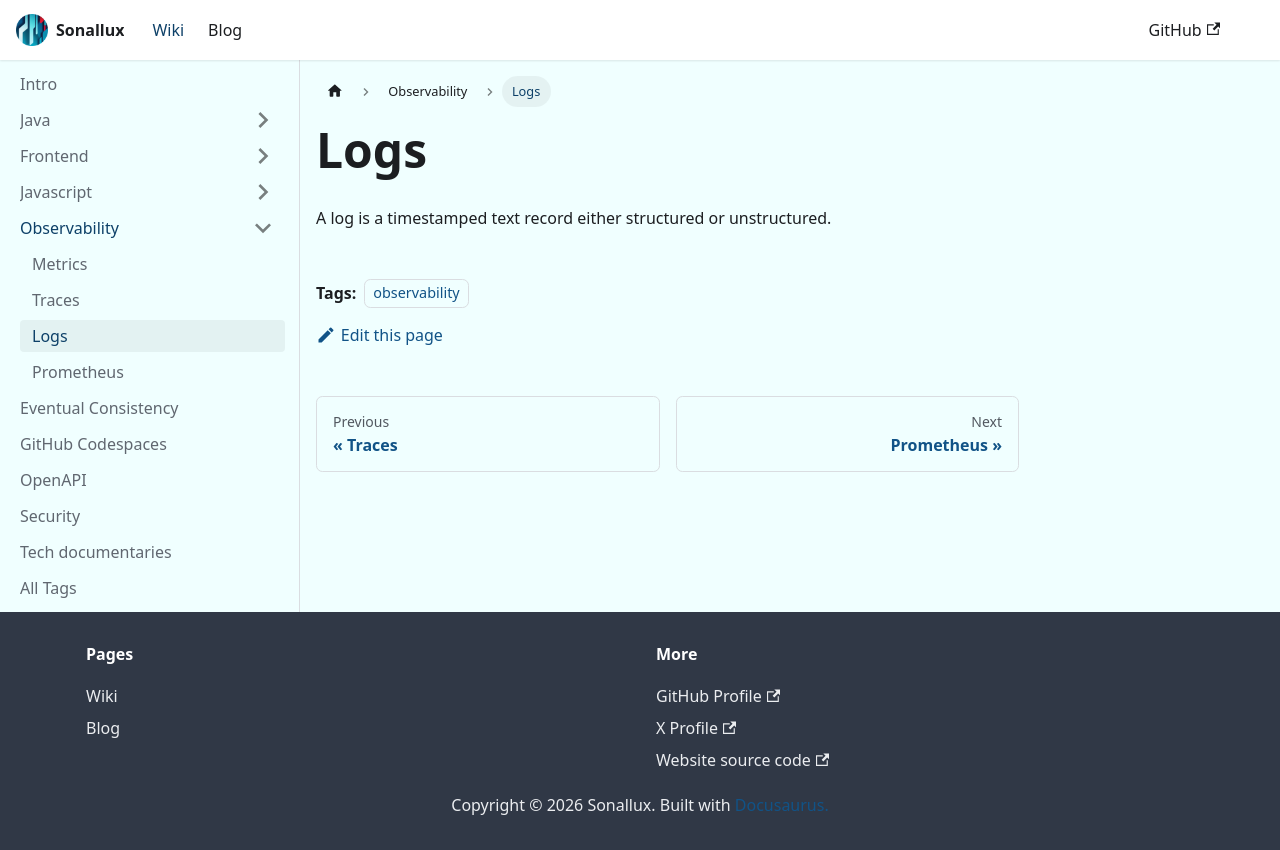

repository: sonallux/sonallux.github.io · page: docs/observability/logs/index.html · generator: docusaurus

---
tags: [observability]
sidebar_position: 3
---

# Logs

A log is a timestamped text record either structured or unstructured.
